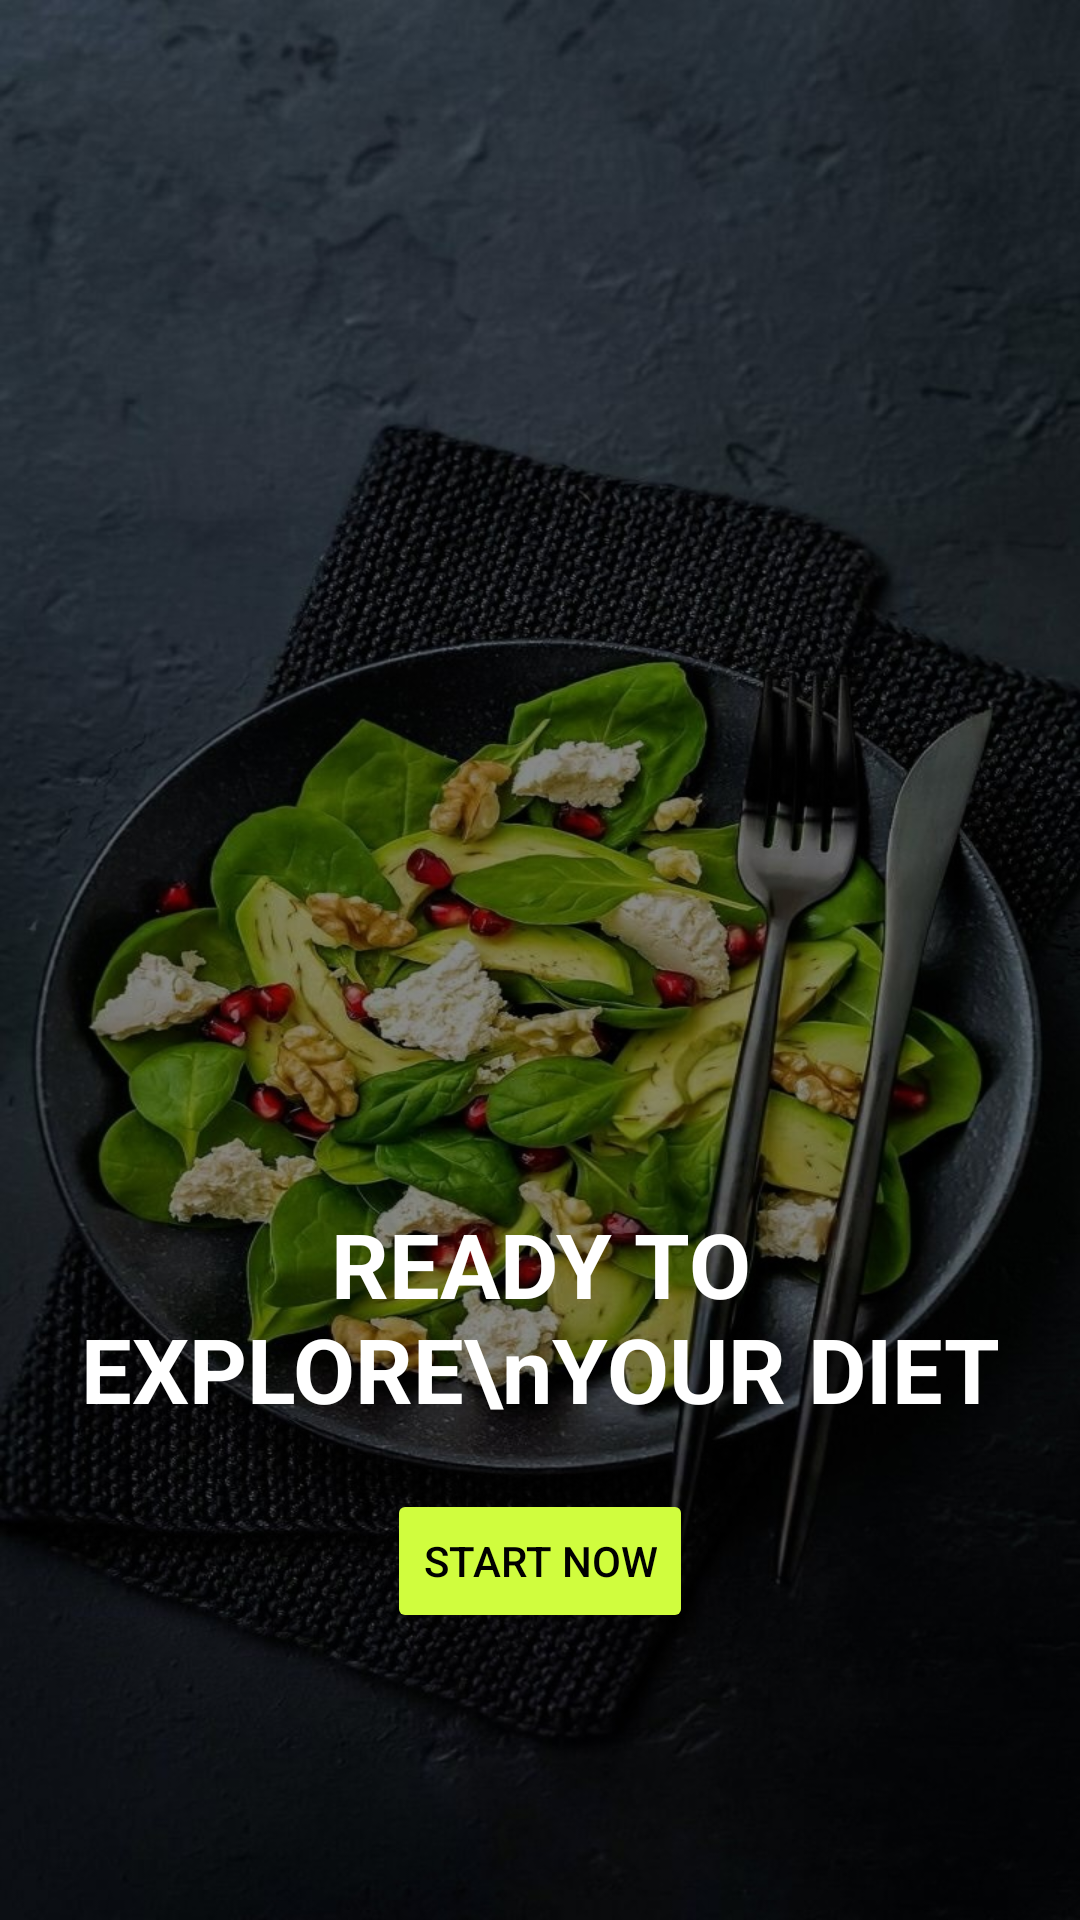

Reconstruct the res/layout file that produces this screen, plus the resources it refers to.
<!-- AndroidManifest.xml: application theme Theme.DietPlanDiscovery -->
<!-- res/layout/activity_main.xml -->
<?xml version="1.0" encoding="utf-8"?>
<androidx.constraintlayout.widget.ConstraintLayout xmlns:android="http://schemas.android.com/apk/res/android"
    xmlns:app="http://schemas.android.com/apk/res-auto"
    xmlns:tools="http://schemas.android.com/tools"
    android:id="@+id/root"
    android:layout_width="match_parent"
    android:layout_height="match_parent"
    tools:context=".MainActivity">

    <ImageView
        android:id="@+id/imageView_background"
        android:layout_width="match_parent"
        android:layout_height="0dp"
        android:background="@drawable/background"
        app:layout_constraintBottom_toBottomOf="parent"
        app:layout_constraintEnd_toEndOf="parent"
        app:layout_constraintHorizontal_bias="0.0"
        app:layout_constraintStart_toStartOf="parent"
        app:layout_constraintTop_toTopOf="parent"
        app:layout_constraintVertical_bias="1.0" />

    <TextView
        android:id="@+id/text_start"
        android:layout_width="wrap_content"
        android:layout_height="wrap_content"
        android:text="READY TO EXPLORE\nYOUR DIET"
        android:gravity="center"
        android:textColor="@color/white"
        android:textSize="30sp"
        android:textStyle="bold"
        app:layout_constraintBottom_toBottomOf="parent"
        app:layout_constraintEnd_toEndOf="parent"
        app:layout_constraintHorizontal_bias="0.495"
        app:layout_constraintStart_toStartOf="parent"
        app:layout_constraintTop_toTopOf="parent"
        app:layout_constraintVertical_bias="0.71" />

    <Button
        android:id="@+id/button_start"
        android:layout_width="wrap_content"
        android:layout_height="wrap_content"
        android:layout_marginTop="20dp"
        android:backgroundTint="@color/neon"
        android:drawableRight="@drawable/baseline_arrow_right_24"
        android:text="Start Now"
        android:textColor="@color/black"
        app:layout_constraintBottom_toBottomOf="@+id/imageView"
        app:layout_constraintEnd_toEndOf="parent"
        app:layout_constraintStart_toStartOf="parent"
        app:layout_constraintTop_toBottomOf="@+id/text_start"
        app:layout_constraintVertical_bias="0.183" />


</androidx.constraintlayout.widget.ConstraintLayout>
<!-- resources referenced by this layout -->
<resources>
  <color name="black">#FF000000</color>
  <color name="neon">#D0FD3E</color>
  <color name="white">#FFFFFFFF</color>
  <!-- drawable background: jpeg bitmap (drawable, 234089 bytes) -->
  <style name="Theme.DietPlanDiscovery" parent="Base.Theme.DietPlanDiscovery" />
  <style name="Base.Theme.DietPlanDiscovery" parent="Theme.Material3.DayNight.NoActionBar">
          
          
      </style>
</resources>
